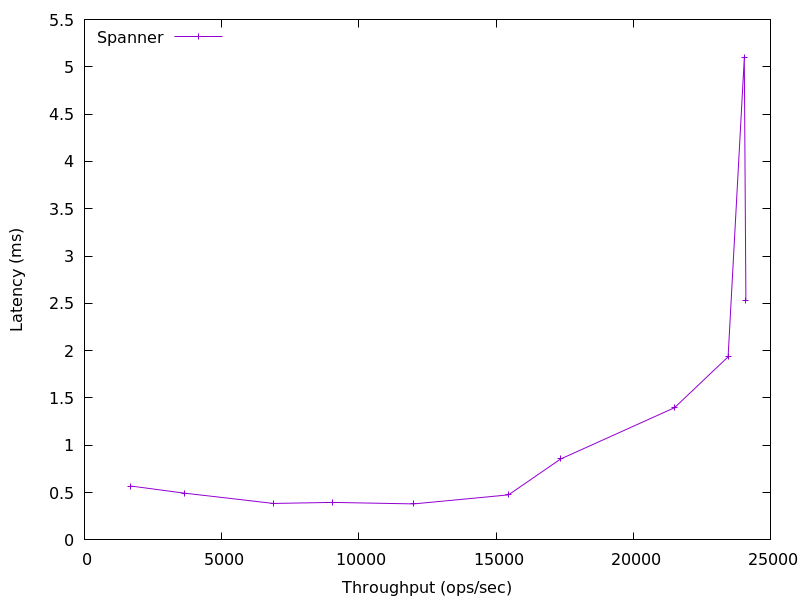

Values plotted in this chart, from the file beside it:
1671.451967112693, 0.5696450000000001
3628, 0.4948
6888, 0.3852
9038, 0.3962
12003, 0.3805
15454, 0.4762
17355, 0.8553
21504, 1.397
23456, 1.935
24047, 5.094
24106, 2.526
